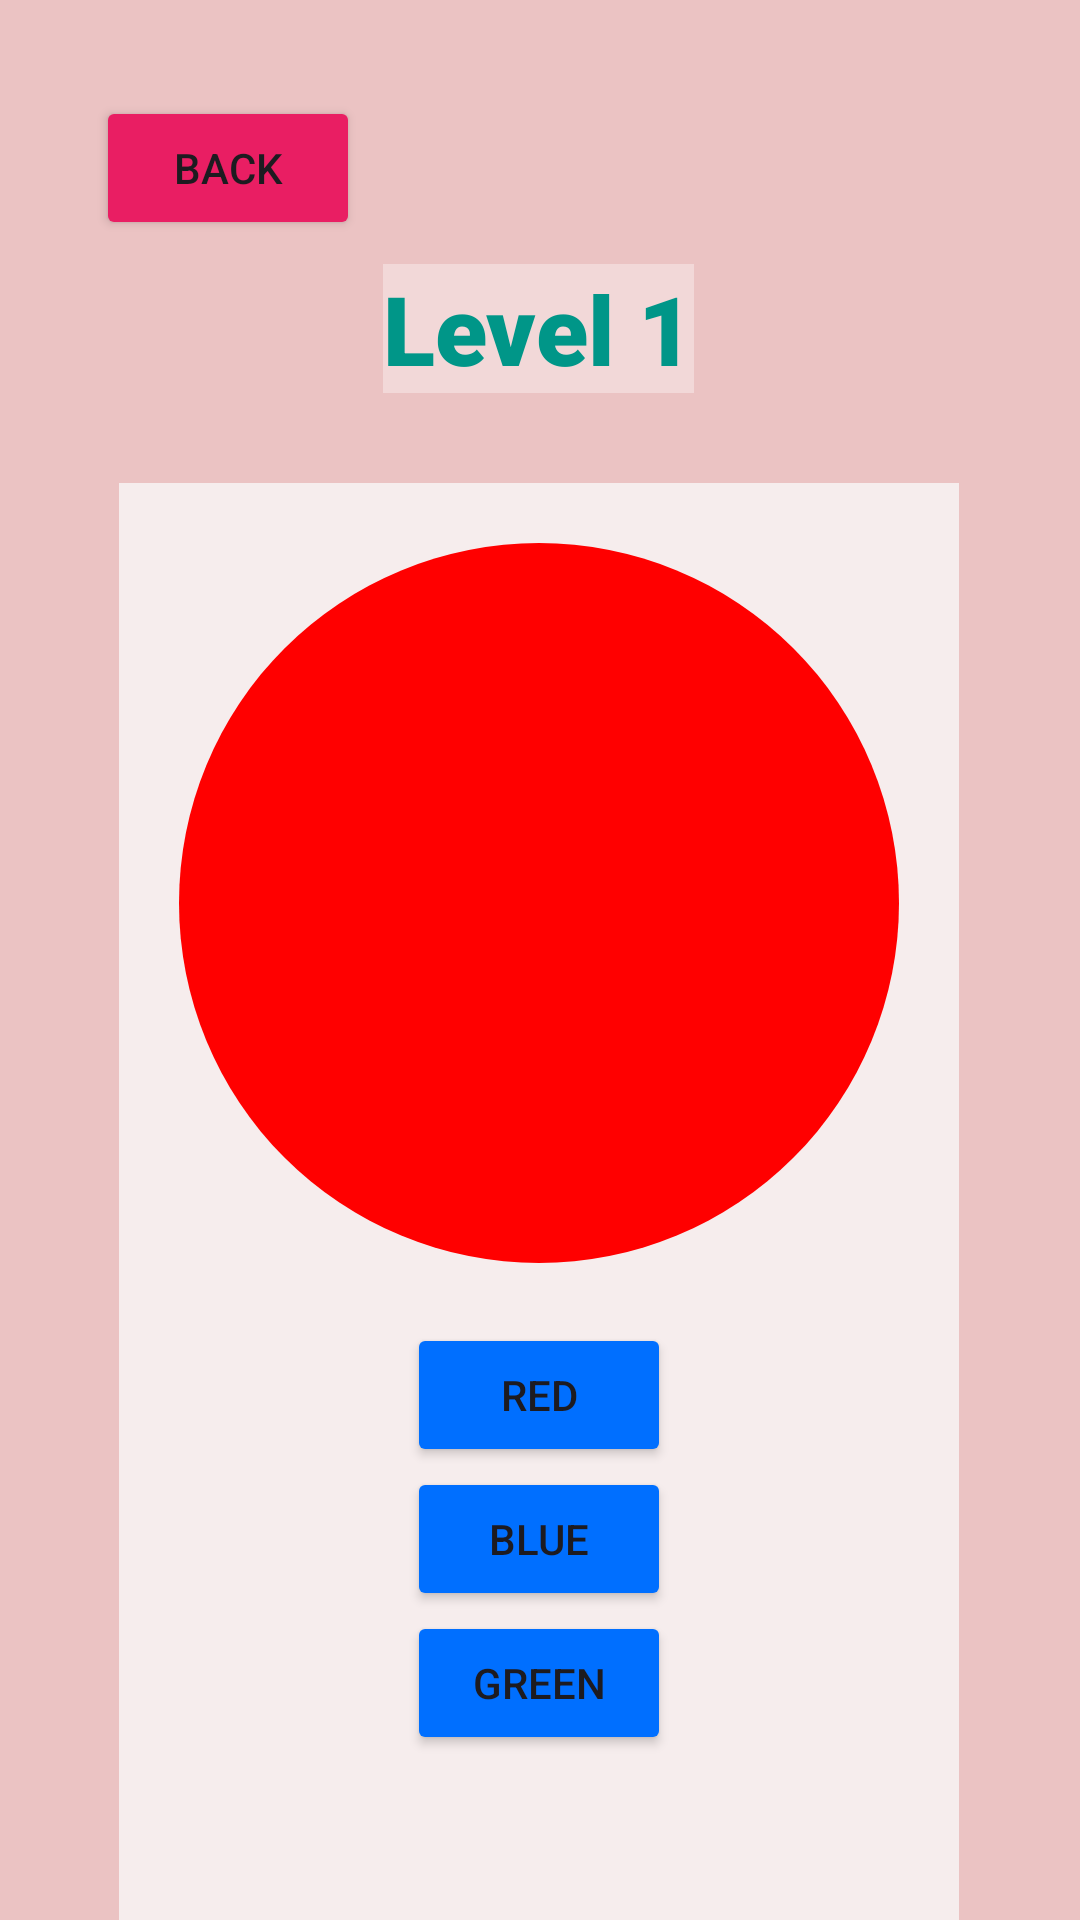

The Android layout XML behind this screen, and the referenced resources:
<!-- AndroidManifest.xml: application theme Theme.ColorGuess -->
<!-- res/layout/activity_game_level1.xml -->
<?xml version="1.0" encoding="utf-8"?>
<androidx.constraintlayout.widget.ConstraintLayout xmlns:android="http://schemas.android.com/apk/res/android"
    xmlns:app="http://schemas.android.com/apk/res-auto"
    xmlns:tools="http://schemas.android.com/tools"
    android:id="@+id/main"
    android:layout_width="match_parent"
    android:layout_height="match_parent"
    android:background="#EBC3C3"
    tools:context=".GameLevel_1">

    <Button
        android:id="@+id/btnBack"
        android:layout_width="wrap_content"
        android:layout_height="wrap_content"
        android:layout_marginStart="32dp"
        android:layout_marginTop="32dp"
        android:backgroundTint="#E91E63"
        android:text="Back"

        app:layout_constraintStart_toStartOf="parent"
        app:layout_constraintTop_toTopOf="parent" />

    <LinearLayout
        android:id="@+id/rootLayout"
        android:layout_width="wrap_content"
        android:layout_height="wrap_content"
        android:layout_marginTop="30dp"
        android:background="#F6EDED"
        android:gravity="center"
        android:orientation="vertical"
        android:padding="20dp"
        app:layout_constraintBottom_toBottomOf="parent"
        app:layout_constraintEnd_toEndOf="parent"
        app:layout_constraintHorizontal_bias="0.496"
        app:layout_constraintStart_toStartOf="parent"
        app:layout_constraintTop_toBottomOf="@+id/textLevel1"
        app:layout_constraintVertical_bias="0.0">

        <ImageView
            android:id="@+id/shapeView"
            android:layout_width="240dp"
            android:layout_height="240dp"
            android:layout_gravity="center"
            android:layout_marginBottom="20sp"
            android:scaleType="fitXY"
            android:src="@drawable/circle_shape"

            />

        <Button
            android:id="@+id/button1"
            android:layout_width="wrap_content"
            android:layout_height="wrap_content"
            android:backgroundTint="#006FFF"
            android:text="Red" />

        <Button
            android:id="@+id/button2"
            android:layout_width="wrap_content"
            android:layout_height="wrap_content"
            android:backgroundTint="#006FFF"
            android:text="Blue" />

        <Button
            android:id="@+id/button3"
            android:layout_width="wrap_content"
            android:layout_height="wrap_content"
            android:backgroundTint="#006FFF"
            android:text="Green" />

        <TextView
            android:id="@+id/resultText"
            android:layout_width="wrap_content"
            android:layout_height="wrap_content"
            android:layout_marginTop="20sp"
            android:layout_marginBottom="20sp"
            android:text=""
            android:textSize="18sp" />

        <ProgressBar
            android:id="@+id/progressBar"
            style="?android:attr/progressBarStyleHorizontal"
            android:layout_width="200dp"
            android:layout_height="wrap_content"
            android:layout_gravity="center"
            android:max="5"
            android:progress="0"
            android:progressTint="@android:color/holo_green_dark" />

    </LinearLayout>

    <TextView
        android:id="@+id/textLevel1"
        android:layout_width="wrap_content"
        android:layout_height="wrap_content"
        android:layout_marginTop="8dp"
        android:background="#F2D8D8"
        android:fontFamily="sans-serif-black"
        android:text="Level 1"
        android:textColor="#009688"
        android:textSize="32sp"
        android:textStyle="bold"
        app:layout_constraintEnd_toEndOf="parent"
        app:layout_constraintHorizontal_bias="0.498"
        app:layout_constraintStart_toStartOf="parent"
        app:layout_constraintTop_toBottomOf="@+id/btnBack" />


</androidx.constraintlayout.widget.ConstraintLayout>
<!-- resources referenced by this layout -->
<resources>
  <!-- drawable circle_shape (drawable) -->
  <?xml version="1.0" encoding="utf-8"?>
  <shape xmlns:android="http://schemas.android.com/apk/res/android"
      android:shape="oval">
      <solid android:color="#FF0000"/> 
  </shape>
  <style name="Theme.ColorGuess" parent="Base.Theme.ColorGuess" />
  <style name="Base.Theme.ColorGuess" parent="Theme.Material3.DayNight.NoActionBar">
          
          
      </style>
</resources>
